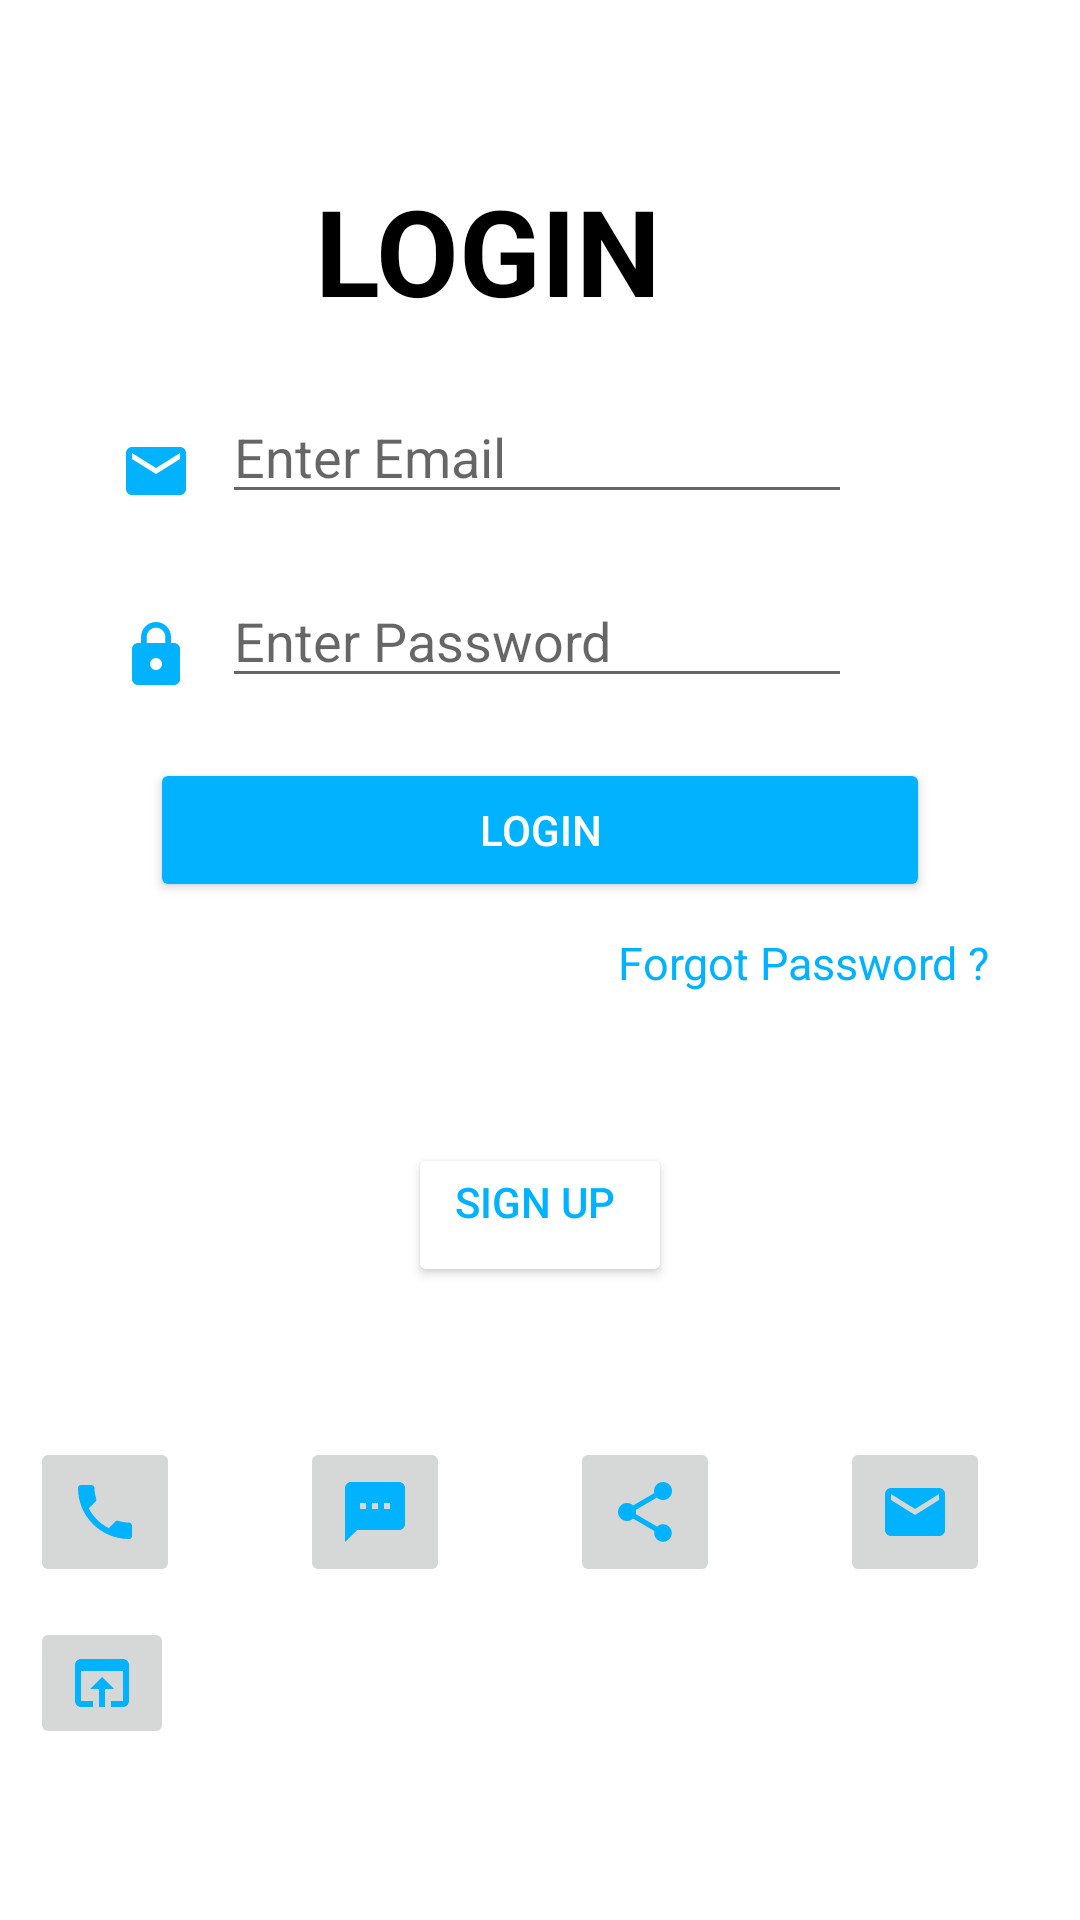

Reconstruct the res/layout file that produces this screen, plus the resources it refers to.
<!-- AndroidManifest.xml: application theme Theme.Login -->
<!-- res/layout/activity_main.xml -->
<?xml version="1.0" encoding="utf-8"?>
<layout xmlns:android="http://schemas.android.com/apk/res/android"
    xmlns:tools="http://schemas.android.com/tools">
<LinearLayout
    android:layout_width="match_parent"
    android:layout_height="match_parent"
    android:layout_marginLeft="@dimen/margin_10dp"
    android:gravity="center_vertical"
    android:orientation="vertical"
    tools:context=".MainActivity">


    <TextView
        android:id="@+id/tvLOGIN"
        android:layout_width="match_parent"
        android:layout_height="wrap_content"
        android:layout_gravity="center_horizontal"
        android:layout_marginLeft="@dimen/margin_70dp"
        android:layout_marginBottom="@dimen/margin_20dp"
        android:text="LOGIN"
        android:textColor="@color/black"
        android:textSize="@dimen/margin_40dp"
        android:textStyle="bold" />

    <LinearLayout
        android:layout_width="wrap_content"
        android:layout_height="wrap_content">

        <ImageView
            android:layout_width="wrap_content"
            android:layout_height="wrap_content"
            android:src="@drawable/ic_baseline_email_24"
            android:layout_marginLeft="@dimen/margin_40dp"
            android:layout_marginTop="@dimen/margin_15dp"
            />
        <EditText
            android:id="@+id/etEmail"
            android:layout_width="wrap_content"
            android:layout_height="wrap_content"
            android:layout_marginLeft="@dimen/margin_10dp"
            android:layout_gravity="center_horizontal"
            android:layout_marginBottom="@dimen/margin_20dp"
            android:ems="10"
            android:hint="Enter Email"
            android:inputType="textEmailAddress"
            />

    </LinearLayout>

    <LinearLayout
        android:layout_width="wrap_content"
        android:layout_height="wrap_content">


        <ImageView
            android:layout_width="wrap_content"
            android:layout_height="wrap_content"
            android:src="@drawable/ic_baseline_lock_24"
            android:layout_marginLeft="@dimen/margin_40dp"
            android:layout_marginTop="@dimen/margin_15dp"
            />
        <EditText
            android:id="@+id/etPassword"
            android:layout_width="wrap_content"
            android:layout_height="wrap_content"
            android:layout_gravity="center_horizontal"
            android:layout_marginLeft="@dimen/margin_10dp"
            android:layout_marginBottom="@dimen/margin_20dp"
            android:ems="10"
            android:hint="Enter Password"
            android:inputType="textEmailAddress"
            />


    </LinearLayout>

    <Button
        android:id="@+id/btnLogin"
        android:layout_width="match_parent"
        android:layout_height="wrap_content"
        android:layout_gravity="center_horizontal"
        android:layout_marginLeft="@dimen/margin_50dp"
        android:layout_marginRight="@dimen/margin_50dp"
        android:textColor="@color/white"
        android:backgroundTint="@color/green"
        android:text="Login" />


    <TextView

        android:id="@+id/tvForgotPassword"
        android:layout_width="wrap_content"
        android:layout_height="wrap_content"
        android:layout_gravity="center_horizontal"
        android:textColor="@color/green"
        android:text="Forgot Password ? "
        android:layout_marginTop="@dimen/margin_10dp"
        android:layout_marginLeft="@dimen/margin_90dp"
        android:textSize="@dimen/margin_15dp"

        />

    <Button
        android:id="@+id/btnsignUp"
        android:layout_width="wrap_content"
        android:layout_height="wrap_content"
        android:backgroundTint="@color/white"
        android:gravity="center_horizontal"
        android:text="Sign Up "
        android:layout_marginTop="@dimen/margin_50dp"
        android:layout_gravity="center"
        android:textColor="@color/green" />
    <LinearLayout
        android:layout_width="wrap_content"
        android:layout_height="wrap_content">

    <ImageButton
        android:id="@+id/ibPhone"
        android:layout_width="@dimen/margin_50dp"
        android:layout_height="@dimen/margin_50dp"
        android:src="@drawable/ic_baseline_local_phone_24"
        android:layout_marginLeft="@dimen/margin_10dp"
        android:layout_marginTop="@dimen/margin_50dp"
        android:padding="@dimen/margin_30dp"
        />
    <ImageButton
        android:id="@+id/ibSms"
        android:layout_width="@dimen/margin_50dp"
        android:layout_height="@dimen/margin_50dp"
        android:src="@drawable/ic_baseline_sms_24"
        android:layout_marginLeft="@dimen/margin_40dp"
        android:layout_marginTop="@dimen/margin_50dp"
        android:padding="@dimen/margin_30dp"
        />
        />
        <ImageButton
            android:id="@+id/ibShare"
            android:layout_width="@dimen/margin_50dp"
            android:layout_height="@dimen/margin_50dp"
            android:src="@drawable/ic_baseline_share_24"
            android:layout_marginLeft="@dimen/margin_40dp"
            android:layout_marginTop="@dimen/margin_50dp"
            android:padding="@dimen/margin_30dp"
            />

        <ImageButton
            android:id="@+id/ibMail"
            android:layout_width="@dimen/margin_50dp"
            android:layout_height="@dimen/margin_50dp"
            android:src="@drawable/ic_baseline_email_24"
            android:layout_marginLeft="@dimen/margin_40dp"
            android:layout_marginTop="@dimen/margin_50dp"
            android:padding="@dimen/margin_30dp"
            />
</LinearLayout>

    <ImageButton
        android:id="@+id/ibBrowser"
        android:layout_width="wrap_content"
        android:layout_height="wrap_content"
        android:layout_marginLeft="@dimen/margin_10dp"
        android:layout_marginTop="@dimen/margin_10dp"
        android:src="@drawable/ic_baseline_open_in_browser_24"
        />
</LinearLayout>
    </layout>
<!-- resources referenced by this layout -->
<resources>
  <color name="black">#FF000000</color>
  <color name="green">#00b2ff</color>
  <color name="white">#FFFFFFFF</color>
  <dimen name="margin_10dp">10dp</dimen>
  <dimen name="margin_15dp">15dp</dimen>
  <dimen name="margin_20dp">20dp</dimen>
  <dimen name="margin_30dp">30dp</dimen>
  <dimen name="margin_40dp">40dp</dimen>
  <dimen name="margin_50dp">50dp</dimen>
  <dimen name="margin_70dp">70dp</dimen>
  <dimen name="margin_90dp">90dp</dimen>
  <!-- drawable ic_baseline_email_24 (drawable) -->
  <vector android:height="24dp" android:tint="#00B2FF"
      android:viewportHeight="24" android:viewportWidth="24"
      android:width="24dp" xmlns:android="http://schemas.android.com/apk/res/android">
      <path android:fillColor="@android:color/white" android:pathData="M20,4L4,4c-1.1,0 -1.99,0.9 -1.99,2L2,18c0,1.1 0.9,2 2,2h16c1.1,0 2,-0.9 2,-2L22,6c0,-1.1 -0.9,-2 -2,-2zM20,8l-8,5 -8,-5L4,6l8,5 8,-5v2z"/>
  </vector>
  <!-- drawable ic_baseline_local_phone_24 (drawable) -->
  <vector android:height="24dp" android:tint="#00B2FF"
      android:viewportHeight="24" android:viewportWidth="24"
      android:width="24dp" xmlns:android="http://schemas.android.com/apk/res/android">
      <path android:fillColor="@android:color/white" android:pathData="M6.62,10.79c1.44,2.83 3.76,5.14 6.59,6.59l2.2,-2.2c0.27,-0.27 0.67,-0.36 1.02,-0.24 1.12,0.37 2.33,0.57 3.57,0.57 0.55,0 1,0.45 1,1V20c0,0.55 -0.45,1 -1,1 -9.39,0 -17,-7.61 -17,-17 0,-0.55 0.45,-1 1,-1h3.5c0.55,0 1,0.45 1,1 0,1.25 0.2,2.45 0.57,3.57 0.11,0.35 0.03,0.74 -0.25,1.02l-2.2,2.2z"/>
  </vector>
  <!-- drawable ic_baseline_lock_24 (drawable) -->
  <vector android:height="24dp" android:tint="#00b2ff"
      android:viewportHeight="24" android:viewportWidth="24"
      android:width="24dp" xmlns:android="http://schemas.android.com/apk/res/android">
      <path android:fillColor="@android:color/white" android:pathData="M18,8h-1L17,6c0,-2.76 -2.24,-5 -5,-5S7,3.24 7,6v2L6,8c-1.1,0 -2,0.9 -2,2v10c0,1.1 0.9,2 2,2h12c1.1,0 2,-0.9 2,-2L20,10c0,-1.1 -0.9,-2 -2,-2zM12,17c-1.1,0 -2,-0.9 -2,-2s0.9,-2 2,-2 2,0.9 2,2 -0.9,2 -2,2zM15.1,8L8.9,8L8.9,6c0,-1.71 1.39,-3.1 3.1,-3.1 1.71,0 3.1,1.39 3.1,3.1v2z"/>
  </vector>
  <!-- drawable ic_baseline_open_in_browser_24 (drawable) -->
  <vector android:height="24dp" android:tint="#00B2FF"
      android:viewportHeight="24" android:viewportWidth="24"
      android:width="24dp" xmlns:android="http://schemas.android.com/apk/res/android">
      <path android:fillColor="@android:color/white" android:pathData="M19,4L5,4c-1.11,0 -2,0.9 -2,2v12c0,1.1 0.89,2 2,2h4v-2L5,18L5,8h14v10h-4v2h4c1.1,0 2,-0.9 2,-2L21,6c0,-1.1 -0.89,-2 -2,-2zM12,10l-4,4h3v6h2v-6h3l-4,-4z"/>
  </vector>
  <!-- drawable ic_baseline_sms_24 (drawable) -->
  <vector android:height="24dp" android:tint="#00B2FF"
      android:viewportHeight="24" android:viewportWidth="24"
      android:width="24dp" xmlns:android="http://schemas.android.com/apk/res/android">
      <path android:fillColor="@android:color/white" android:pathData="M20,2L4,2c-1.1,0 -1.99,0.9 -1.99,2L2,22l4,-4h14c1.1,0 2,-0.9 2,-2L22,4c0,-1.1 -0.9,-2 -2,-2zM9,11L7,11L7,9h2v2zM13,11h-2L11,9h2v2zM17,11h-2L15,9h2v2z"/>
  </vector>
  <style name="Theme.Login" parent="Theme.MaterialComponents.DayNight.DarkActionBar">
          
          <item name="colorPrimary">@color/green</item>
          <item name="colorPrimaryVariant">@color/green</item>
          <item name="colorOnPrimary">@color/white</item>
          
          <item name="colorSecondary">@color/teal_200</item>
          <item name="colorSecondaryVariant">@color/teal_700</item>
          <item name="colorOnSecondary">@color/black</item>
          
          <item name="android:statusBarColor" tools:targetApi="l">?attr/colorPrimaryVariant</item>
          
      </style>
  <color name="teal_200">#FF03DAC5</color>
  <color name="teal_700">#FF018786</color>
</resources>
